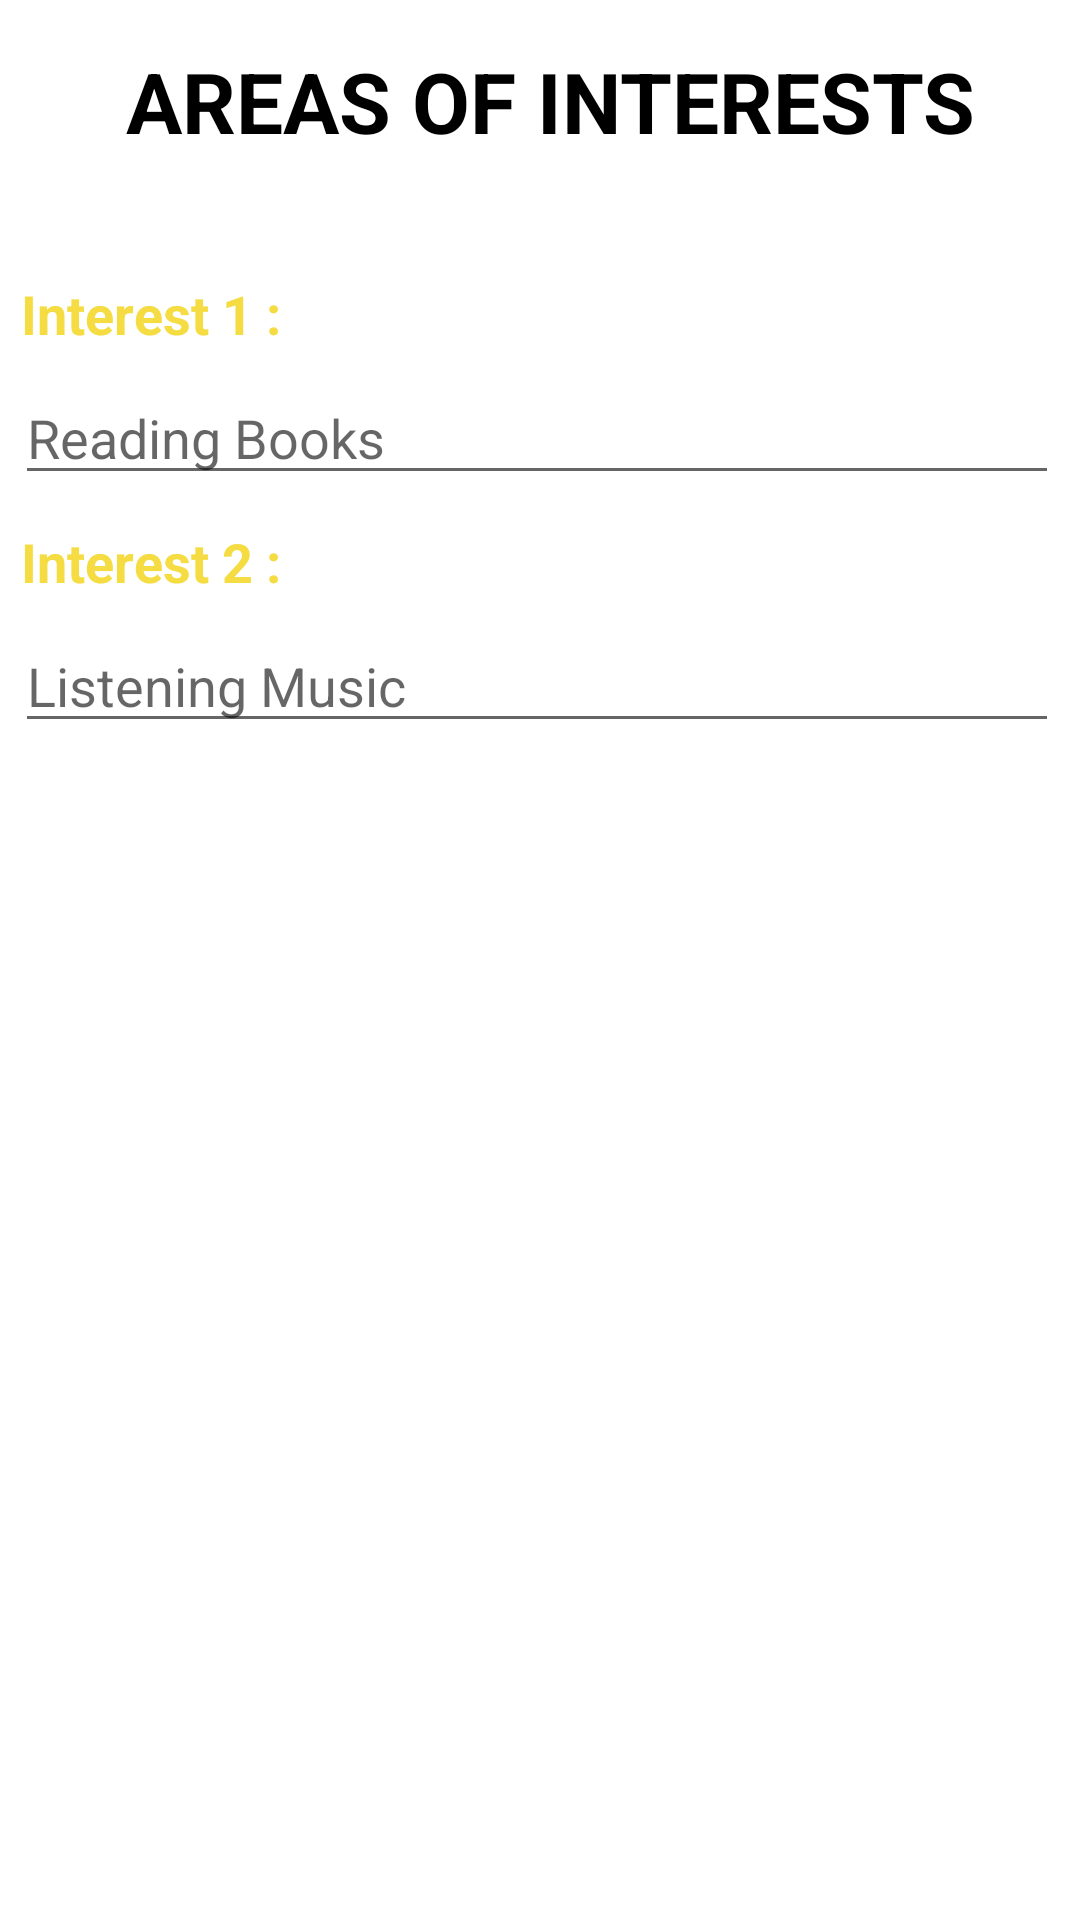

Write the Android layout XML for this screen, with the resource values it uses.
<!-- AndroidManifest.xml: application theme Theme.RCPITTNP -->
<!-- res/layout/activity_interests.xml -->
<?xml version="1.0" encoding="utf-8"?>
<LinearLayout xmlns:android="http://schemas.android.com/apk/res/android"
    xmlns:app="http://schemas.android.com/apk/res-auto"
    xmlns:tools="http://schemas.android.com/tools"
    android:layout_width="match_parent"
    android:layout_height="match_parent"
    tools:context=".ResumeModule.InterestsActivity"
    android:orientation="vertical">

    <TextView
        android:id="@+id/tv1"
        android:layout_width="match_parent"
        android:layout_height="wrap_content"
        android:layout_marginLeft="7dp"
        android:layout_marginTop="15dp"
        android:text="Areas Of Interests"
        android:textAlignment="center"
        android:textAllCaps="true"
        android:textColor="@color/black"
        android:textSize="28sp"
        android:textStyle="bold" />

    <TextView
        android:id="@+id/tv2"
        android:layout_width="match_parent"
        android:layout_height="wrap_content"
        android:layout_marginLeft="7dp"
        android:layout_marginTop="40dp"
        android:text="Interest 1 :"
        android:textColor="#f4dc42"
        android:textSize="18sp"
        android:textStyle="bold" />

    <EditText
        android:id="@+id/et1"
        android:layout_width="match_parent"
        android:layout_height="wrap_content"
        android:layout_marginLeft="5dp"
        android:layout_marginRight="7dp"
        android:layout_marginTop="7dp"
        android:ems="10"
        android:hint="Reading Books"
        android:inputType="text" />

    <TextView
        android:id="@+id/tv3"
        android:layout_width="match_parent"
        android:layout_height="wrap_content"
        android:layout_marginLeft="7dp"
        android:layout_marginTop="10dp"
        android:textColor="#f4dc42"
        android:text="Interest 2 :"
        android:textSize="18sp"
        android:textStyle="bold"/>

    <EditText
        android:id="@+id/et2"
        android:layout_width="match_parent"
        android:layout_height="wrap_content"
        android:layout_marginLeft="5dp"
        android:layout_marginRight="7dp"
        android:layout_marginTop="7dp"
        android:ems="10"
        android:hint="Listening Music"
        android:inputType="text" />



    <Button
        android:id="@+id/b1"
        android:layout_width="110dp"
        android:layout_height="55dp"
        android:layout_marginTop="45dp"
        android:layout_gravity="center"
        android:background="@drawable/btn_bg"
        android:backgroundTint="#1567f7"
        android:padding="7dp"
        android:text="SAVE"
        android:textAlignment="center"
        android:textColor="@android:color/white"
        android:textSize="22sp" />

</LinearLayout>
<!-- resources referenced by this layout -->
<resources>
  <color name="black">#FF000000</color>
  <style name="Theme.RCPITTNP" parent="Theme.MaterialComponents.DayNight.DarkActionBar">
          
          <item name="colorPrimary">@color/purple_500</item>
          <item name="colorPrimaryVariant">@color/purple_700</item>
          <item name="colorOnPrimary">@color/white</item>
          
          <item name="colorSecondary">@color/teal_200</item>
          <item name="colorSecondaryVariant">@color/teal_700</item>
          <item name="colorOnSecondary">@color/black</item>
          
          <item name="android:statusBarColor" tools:targetApi="l">?attr/colorPrimaryVariant</item>
          
          <item name="windowActionBar">false</item>
          <item name="windowNoTitle">true</item>
      </style>
  <color name="purple_500">#FF6200EE</color>
  <color name="purple_700">#FF3700B3</color>
  <color name="white">#FFFFFFFF</color>
  <color name="teal_200">#FF03DAC5</color>
  <color name="teal_700">#FF018786</color>
</resources>
